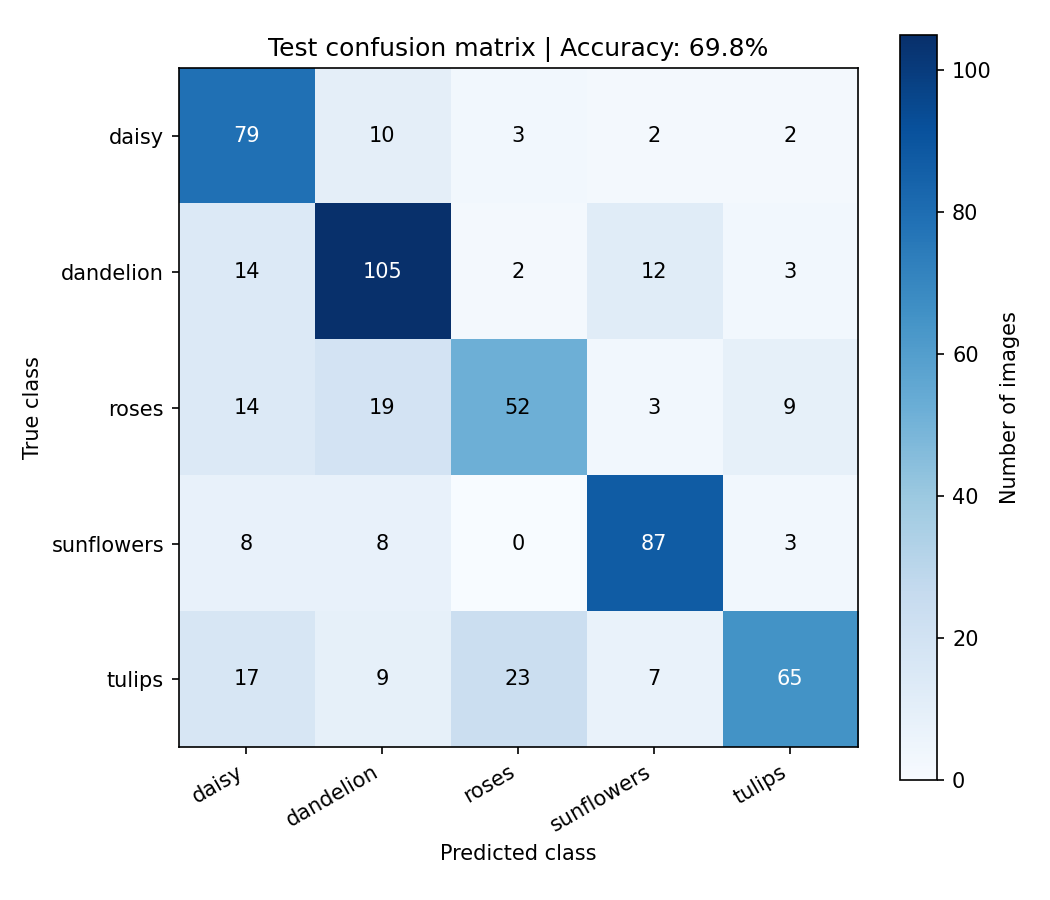

Data behind this chart, as committed beside it:
true_class, daisy, dandelion, roses, sunflowers, tulips
daisy, 79, 10, 3, 2, 2
dandelion, 14, 105, 2, 12, 3
roses, 14, 19, 52, 3, 9
sunflowers, 8, 8, 0, 87, 3
tulips, 17, 9, 23, 7, 65
